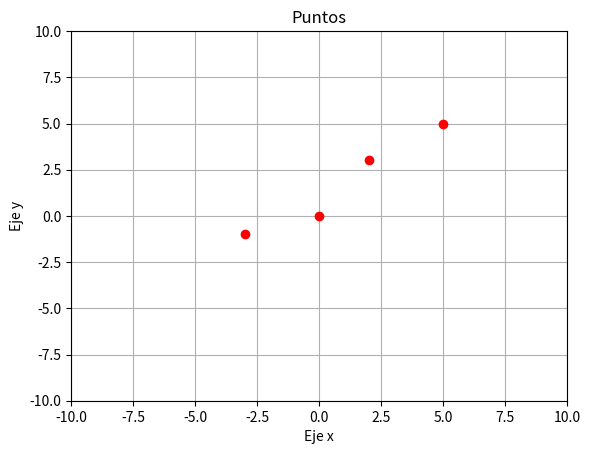

Here is the Python script that generated this plot:
import matplotlib.pyplot as plt


class Punto:
    def __init__(self, x, y):
        self.x = x
        self.y = y
    def string(self):
        return "({0},{1})".format(self.x, self.y)
    def crear_punto(self):
        return Punto(self.x, self.y)
    def cuadrante(self):
        if self.x > 0 and self.y > 0:
            return "primer cuadrante"
        elif self.x < 0 and self.y > 0:
            return "segundo cuadrante"
        elif self.x < 0 and self.y < 0:
            return "tercer cuadrante"
        elif self.x > 0 and self.y < 0:
            return "cuarto cuadrante"
        else:
            return "origen"
    def vector(self, punto):
        return Punto(punto.x - self.x, punto.y - self.y)
    def distancia(self, punto):
        return ((punto.x - self.x)**2 + (punto.y - self.y)**2)**0.5
class Rectangulo:
    def __init__(self, punto1, punto2):
        self.punto1 = punto1
        self.punto2 = punto2
    def base(self):
        return abs(self.punto1.x - self.punto2.x)
    def altura(self):
        return abs(self.punto1.y - self.punto2.y)
    def area(self):
        return self.base() * self.altura()

A = Punto(2, 3) ; B = Punto(5, 5) ; C = Punto(-3, -1) ; D = Punto(0, 0)
print("El punto A es " + A.string()) ; print("El punto B es " + B.string()) ; print("El punto C es " + C.string()); print("El punto D es " + D.string())
print("El punto A está en el " + A.cuadrante()) ; print("El punto B está en el " + B.cuadrante()) ; print("El punto C está en el " + C.cuadrante()) ; print("El punto D está en el " + D.cuadrante())
print("El vector AB es "+A.vector(B).string()) ; print("El vector BA es " + B.vector(A).string())
print(f"La distancia entre A y B es {A.distancia(B)}") ; print(f"La distancia entre B y A es {B.distancia(A)}")
if A.distancia(D) > B.distancia(D) and A.distancia(D) > C.distancia(D):
    print("El punto A se encuentra más lejos del origen")
elif B.distancia(D) > A.distancia(D) and B.distancia(D) > C.distancia(D):
    print("El punto B se encuentra más lejos del origen")
else:
    print("El punto C se encuentra más lejos del origen")
rectangulo = Rectangulo(A, B)
print(f"La altura del rectángulo es {rectangulo.altura()}") ; print(f"La base del rectángulo es {rectangulo.base()}") ; print(f"El área del rectángulo es {rectangulo.area()}")

class Graficos:
    def grafico():
        x = [A.x, B.x, C.x, D.x] ; y = [A.y, B.y, C.y, D.y] # Lista de coordenadas
        plt.plot(x, y, "ro") ; plt.axis([-10, 10, -10, 10])
        plt.title("Puntos") ; plt.xlabel("Eje x") ; plt.ylabel("Eje y") ; plt.grid() #Pone cuadrículas al gráfico
        plt.show()
Graficos.grafico()